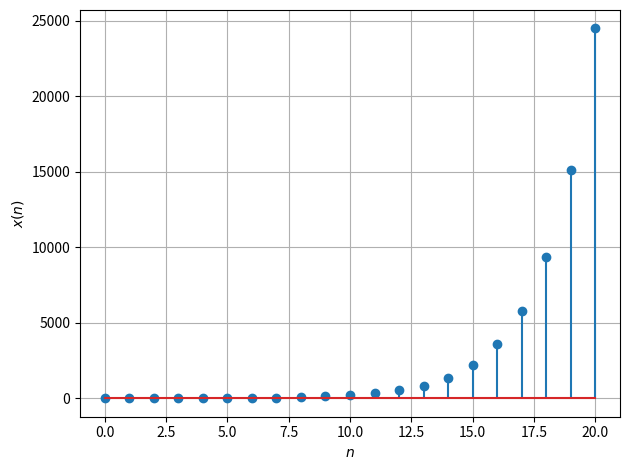

Reproduce this figure in Python. (Note: this script raises an exception after producing the figure.)
import matplotlib.pyplot as plt

X = [1, 1]
Y = [1]
for i in range(20):
    n = X[i] + X[i+1]
    X.append(n)

for i in range(1, 21):
    m = X[i-1] + X[i+1]
    Y.append(m)

#plt.plot(X)
plt.stem(range(len(Y)), Y)
plt.grid()
plt.xlabel('$n$')
plt.ylabel('$x(n)$')
plt.tight_layout()
plt.savefig('../figs/prob_2-5.pdf')
plt.savefig('../figs/prob_2-5.eps')
plt.savefig('../figs/prob_2-5.png')
plt.show()
